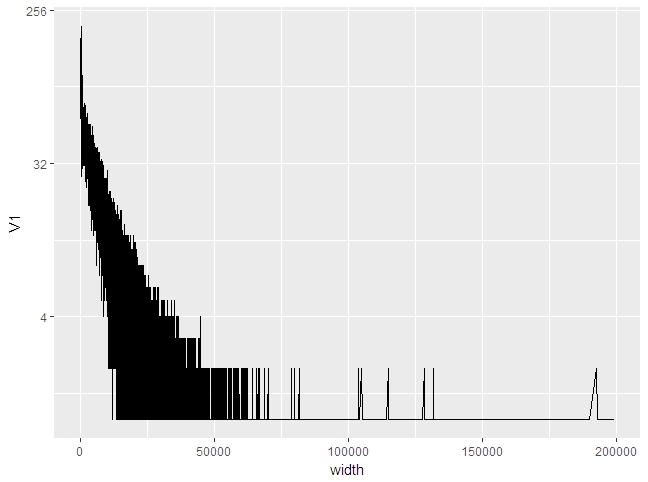

Values plotted in this chart, from the file beside it:
width, V1
6, 142
7, 145
8, 168
9, 155
10, 164
11, 158
12, 167
13, 162
14, 153
15, 174
16, 140
17, 153
18, 118
19, 160
20, 137
21, 119
22, 103
23, 119
24, 116
25, 98
26, 89
27, 121
28, 106
29, 91
30, 100
31, 81
32, 94
33, 132
34, 89
35, 98
36, 174
37, 80
38, 68
39, 95
40, 65
41, 99
42, 75
43, 70
44, 67
45, 82
46, 63
47, 78
48, 83
49, 77
50, 119
51, 95
52, 65
53, 74
54, 82
55, 70
56, 77
57, 59
58, 85
59, 83
60, 71
61, 61
62, 68
63, 71
64, 63
65, 81
... 35,385 more rows
